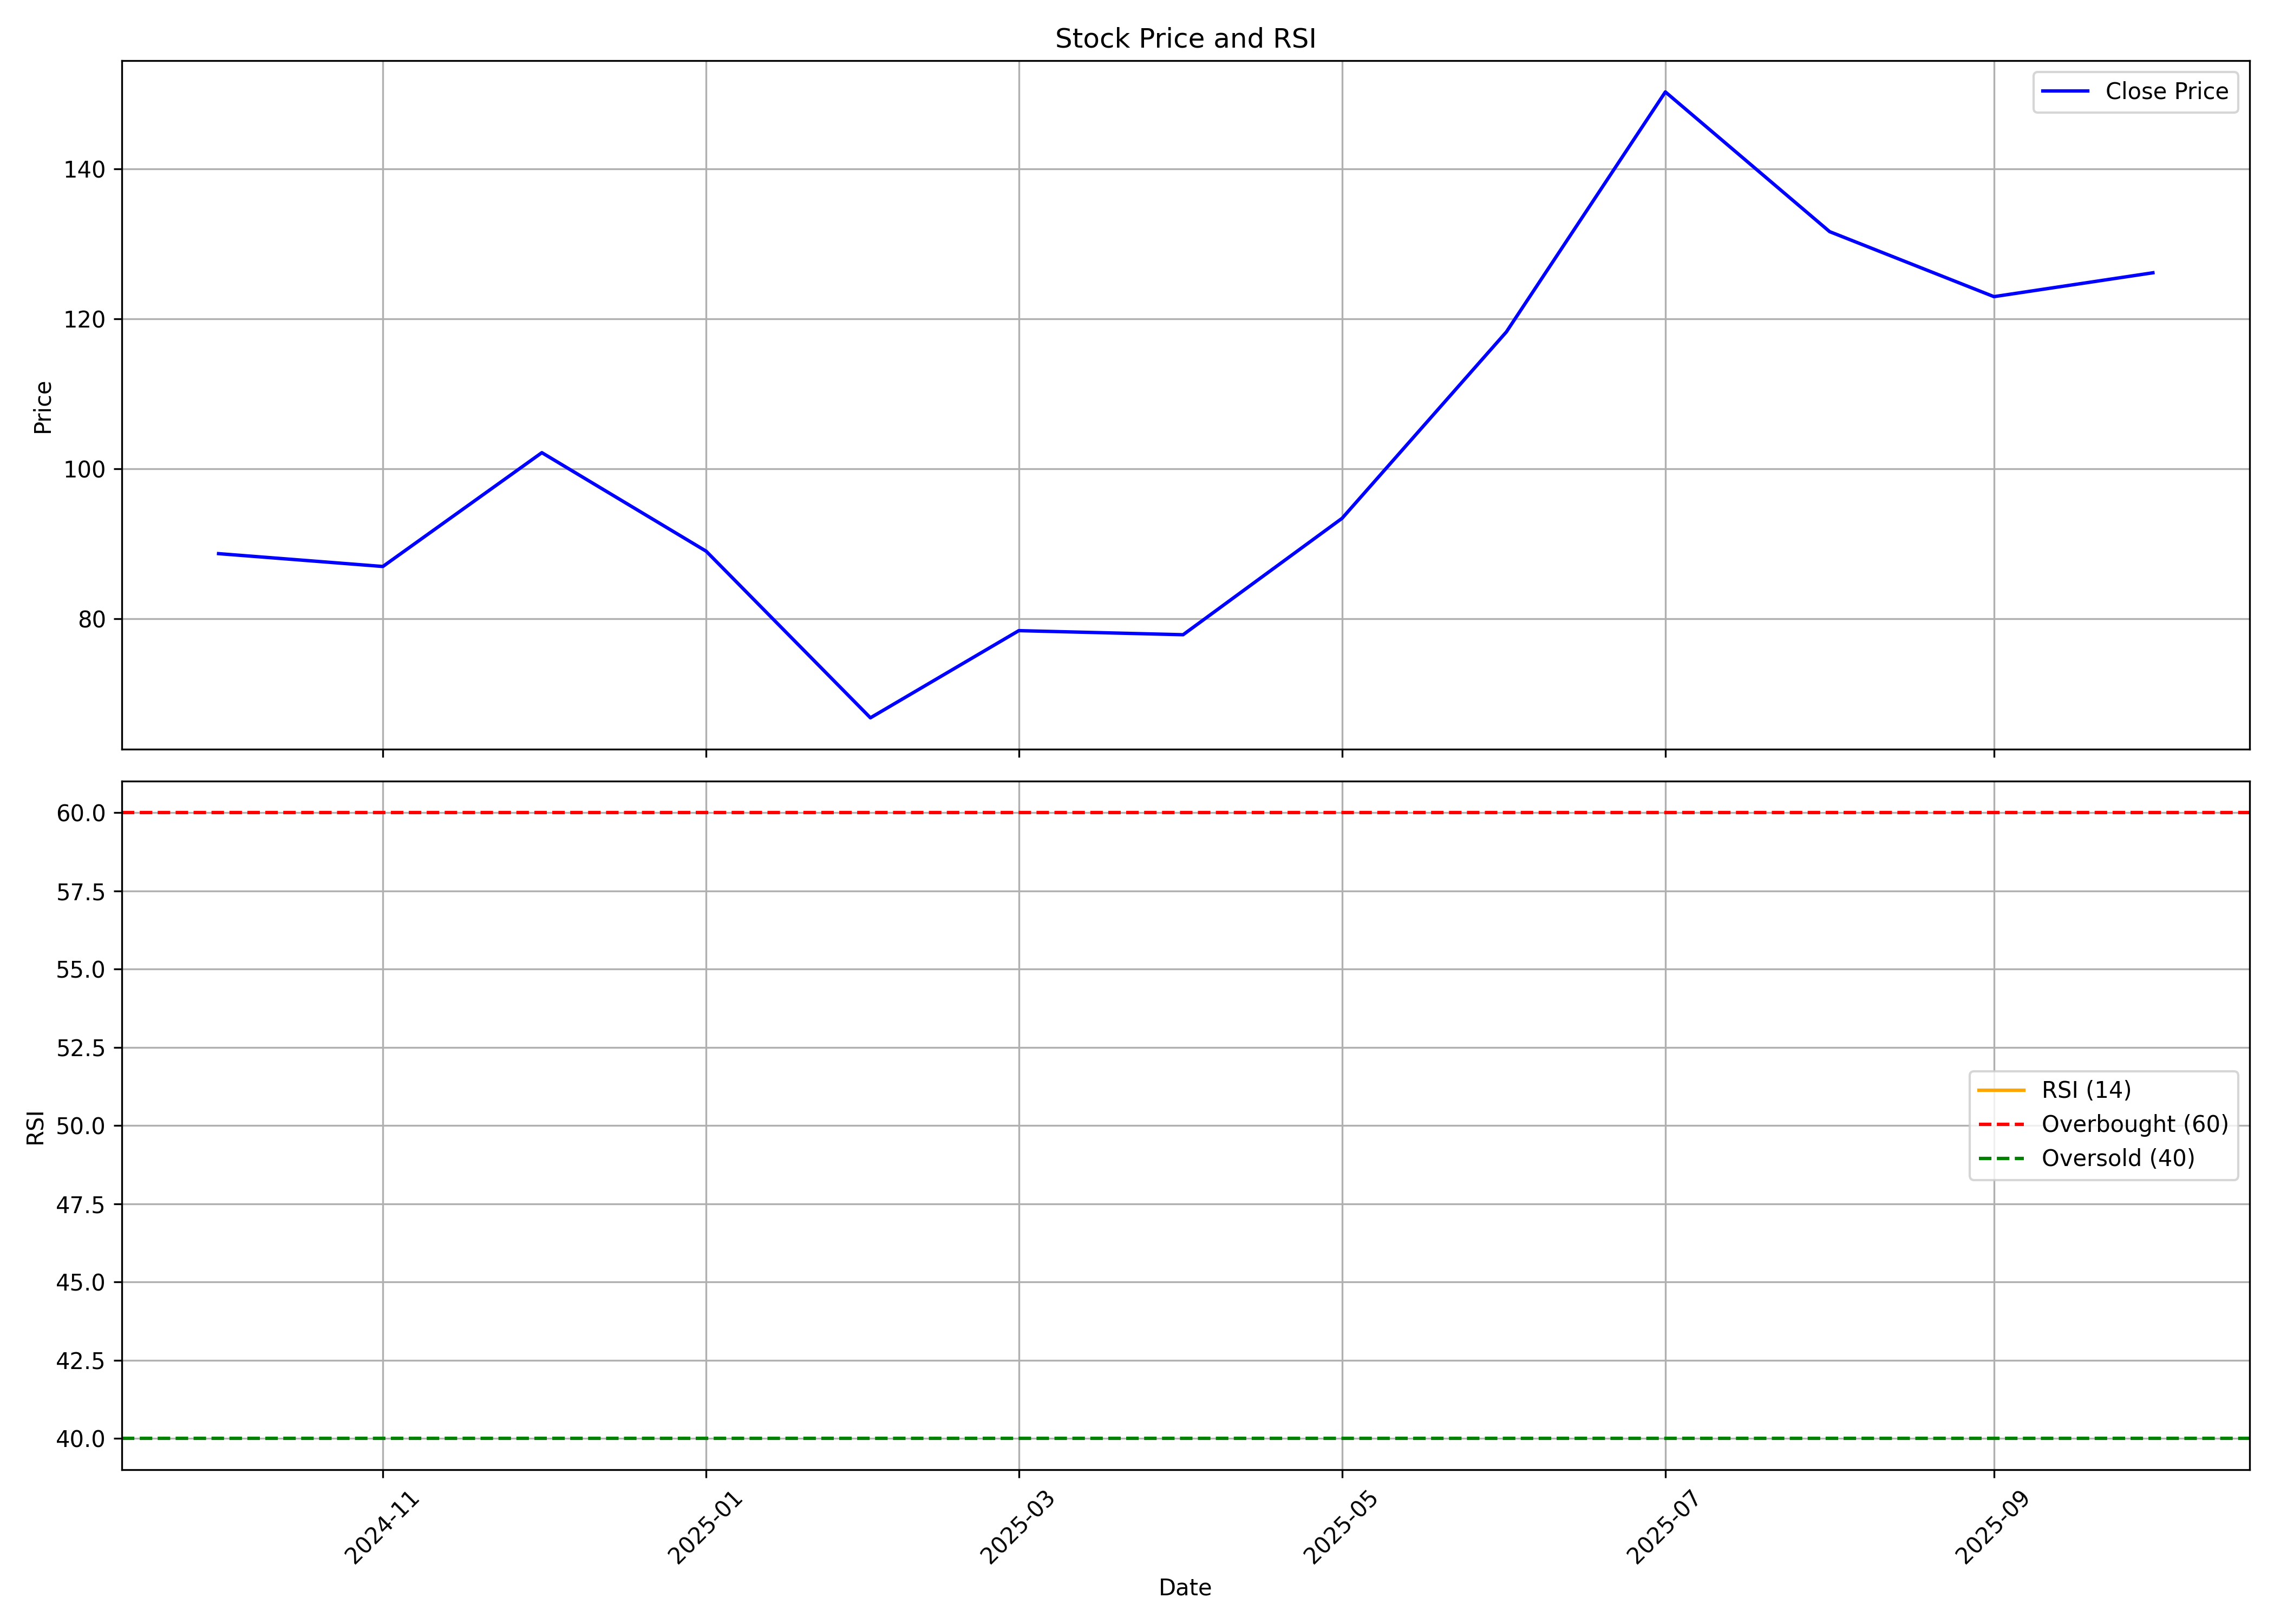

Data behind this chart, as committed beside it:
, date, symbol, open, high, low, close, volume, rsi
0, 2024-10-01, OCCLLTD, 94.05, 98.75, 87.57, 88.7, 386270, 
1, 2024-11-01, OCCLLTD, 91.82, 106.3, 81.62, 86.99, 3312037, 
2, 2024-12-01, OCCLLTD, 86.82, 121.7, 85.2, 102.2, 20265962, 
3, 2025-01-01, OCCLLTD, 103.7, 109.4, 77.78, 89.03, 6125356, 
4, 2025-02-01, OCCLLTD, 88.66, 95.73, 65.61, 66.83, 2493942, 
5, 2025-03-01, OCCLLTD, 67.28, 92.18, 62.96, 78.44, 7523410, 
6, 2025-04-01, OCCLLTD, 78.17, 84.12, 72.06, 77.9, 1196397, 
7, 2025-05-01, OCCLLTD, 78.96, 102.3, 73.12, 93.41, 3742624, 
8, 2025-06-01, OCCLLTD, 93.92, 124.7, 93.01, 118.2, 8634037, 
9, 2025-07-01, OCCLLTD, 118.6, 150.2, 118.6, 150.2, 1785684, 
10, 2025-08-01, OCCLLTD, 159.4, 159.4, 128.2, 131.6, 927614, 
11, 2025-09-01, OCCLLTD, 131.6, 144.4, 122.0, 122.9, 1011080, 
12, 2025-10-01, OCCLLTD, 124.8, 134.4, 120.8, 126.1, 572646, 
